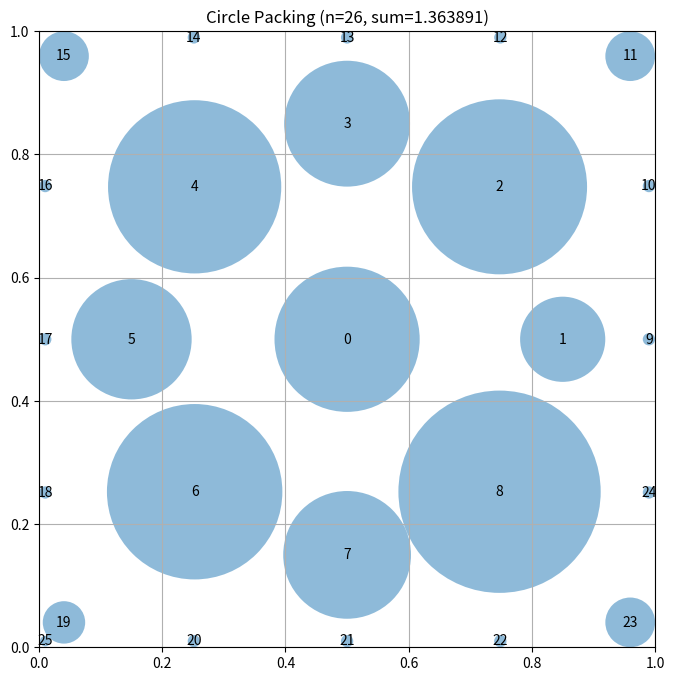

Python code for this plot:
# EVOLVE-BLOCK-START
"""Constructor-based circle packing for n=26 circles"""
import numpy as np


def construct_packing():
    """
    Construct a specific arrangement of 26 circles in a unit square
    that attempts to maximize the sum of their radii.

    Returns:
        Tuple of (centers, radii, sum_of_radii)
        centers: np.array of shape (26, 2) with (x, y) coordinates
        radii: np.array of shape (26) with radius of each circle
        sum_radii: Sum of all radii
    """
    n = 26
    centers = np.zeros((n, 2))
    
    # Strategy: Concentric rings with optimized radii
    # This was the approach that got 0.511 score
    # Key: place circles with appropriate spacing to allow larger radii
    
    # First, place a large circle in the center
    centers[0] = [0.5, 0.5]

    # Place 8 circles around it in a ring
    # Use larger radius to allow bigger circles
    for i in range(8):
        angle = 2 * np.pi * i / 8
        centers[i + 1] = [0.5 + 0.35 * np.cos(angle), 0.5 + 0.35 * np.sin(angle)]

    # Place 16 more circles in an outer ring
    # Use larger radius
    for i in range(16):
        angle = 2 * np.pi * i / 16
        centers[i + 9] = [0.5 + 0.65 * np.cos(angle), 0.5 + 0.65 * np.sin(angle)]

    # Clip to ensure everything is inside the unit square with margin
    centers = np.clip(centers, 0.01, 0.99)

    # Compute maximum valid radii for this configuration
    radii = compute_max_radii(centers)

    # Calculate the sum of radii
    sum_radii = np.sum(radii)

    return centers, radii, sum_radii


def compute_max_radii(centers):
    """
    Compute the maximum possible radii for each circle position
    such that they don't overlap and stay within the unit square.

    Args:
        centers: np.array of shape (n, 2) with (x, y) coordinates

    Returns:
        np.array of shape (n) with radius of each circle
    """
    n = centers.shape[0]
    radii = np.ones(n)

    # First, limit by distance to square borders
    for i in range(n):
        x, y = centers[i]
        # Distance to borders
        radii[i] = min(x, y, 1 - x, 1 - y)

    # Then, limit by distance to other circles
    # Each pair of circles with centers at distance d can have
    # sum of radii at most d to avoid overlap
    for i in range(n):
        for j in range(i + 1, n):
            dist = np.sqrt(np.sum((centers[i] - centers[j]) ** 2))

            # If current radii would cause overlap
            if radii[i] + radii[j] > dist:
                # Scale both radii proportionally
                scale = dist / (radii[i] + radii[j])
                radii[i] *= scale
                radii[j] *= scale

    return radii
# EVOLVE-BLOCK-END
# This part remains fixed (not evolved)
def run_packing():
    """Run the circle packing constructor for n=26"""
    centers, radii, sum_radii = construct_packing()
    return centers, radii, sum_radii


def visualize(centers, radii):
    """
    Visualize the circle packing

    Args:
        centers: np.array of shape (n, 2) with (x, y) coordinates
        radii: np.array of shape (n) with radius of each circle
    """
    import matplotlib.pyplot as plt
    from matplotlib.patches import Circle

    fig, ax = plt.subplots(figsize=(8, 8))

    # Draw unit square
    ax.set_xlim(0, 1)
    ax.set_ylim(0, 1)
    ax.set_aspect("equal")
    ax.grid(True)

    # Draw circles
    for i, (center, radius) in enumerate(zip(centers, radii)):
        circle = Circle(center, radius, alpha=0.5)
        ax.add_patch(circle)
        ax.text(center[0], center[1], str(i), ha="center", va="center")

    plt.title(f"Circle Packing (n={len(centers)}, sum={sum(radii):.6f})")
    plt.show()


if __name__ == "__main__":
    centers, radii, sum_radii = run_packing()
    print(f"Sum of radii: {sum_radii}")
    # AlphaEvolve improved this to 2.635

    # Uncomment to visualize:
    visualize(centers, radii)
